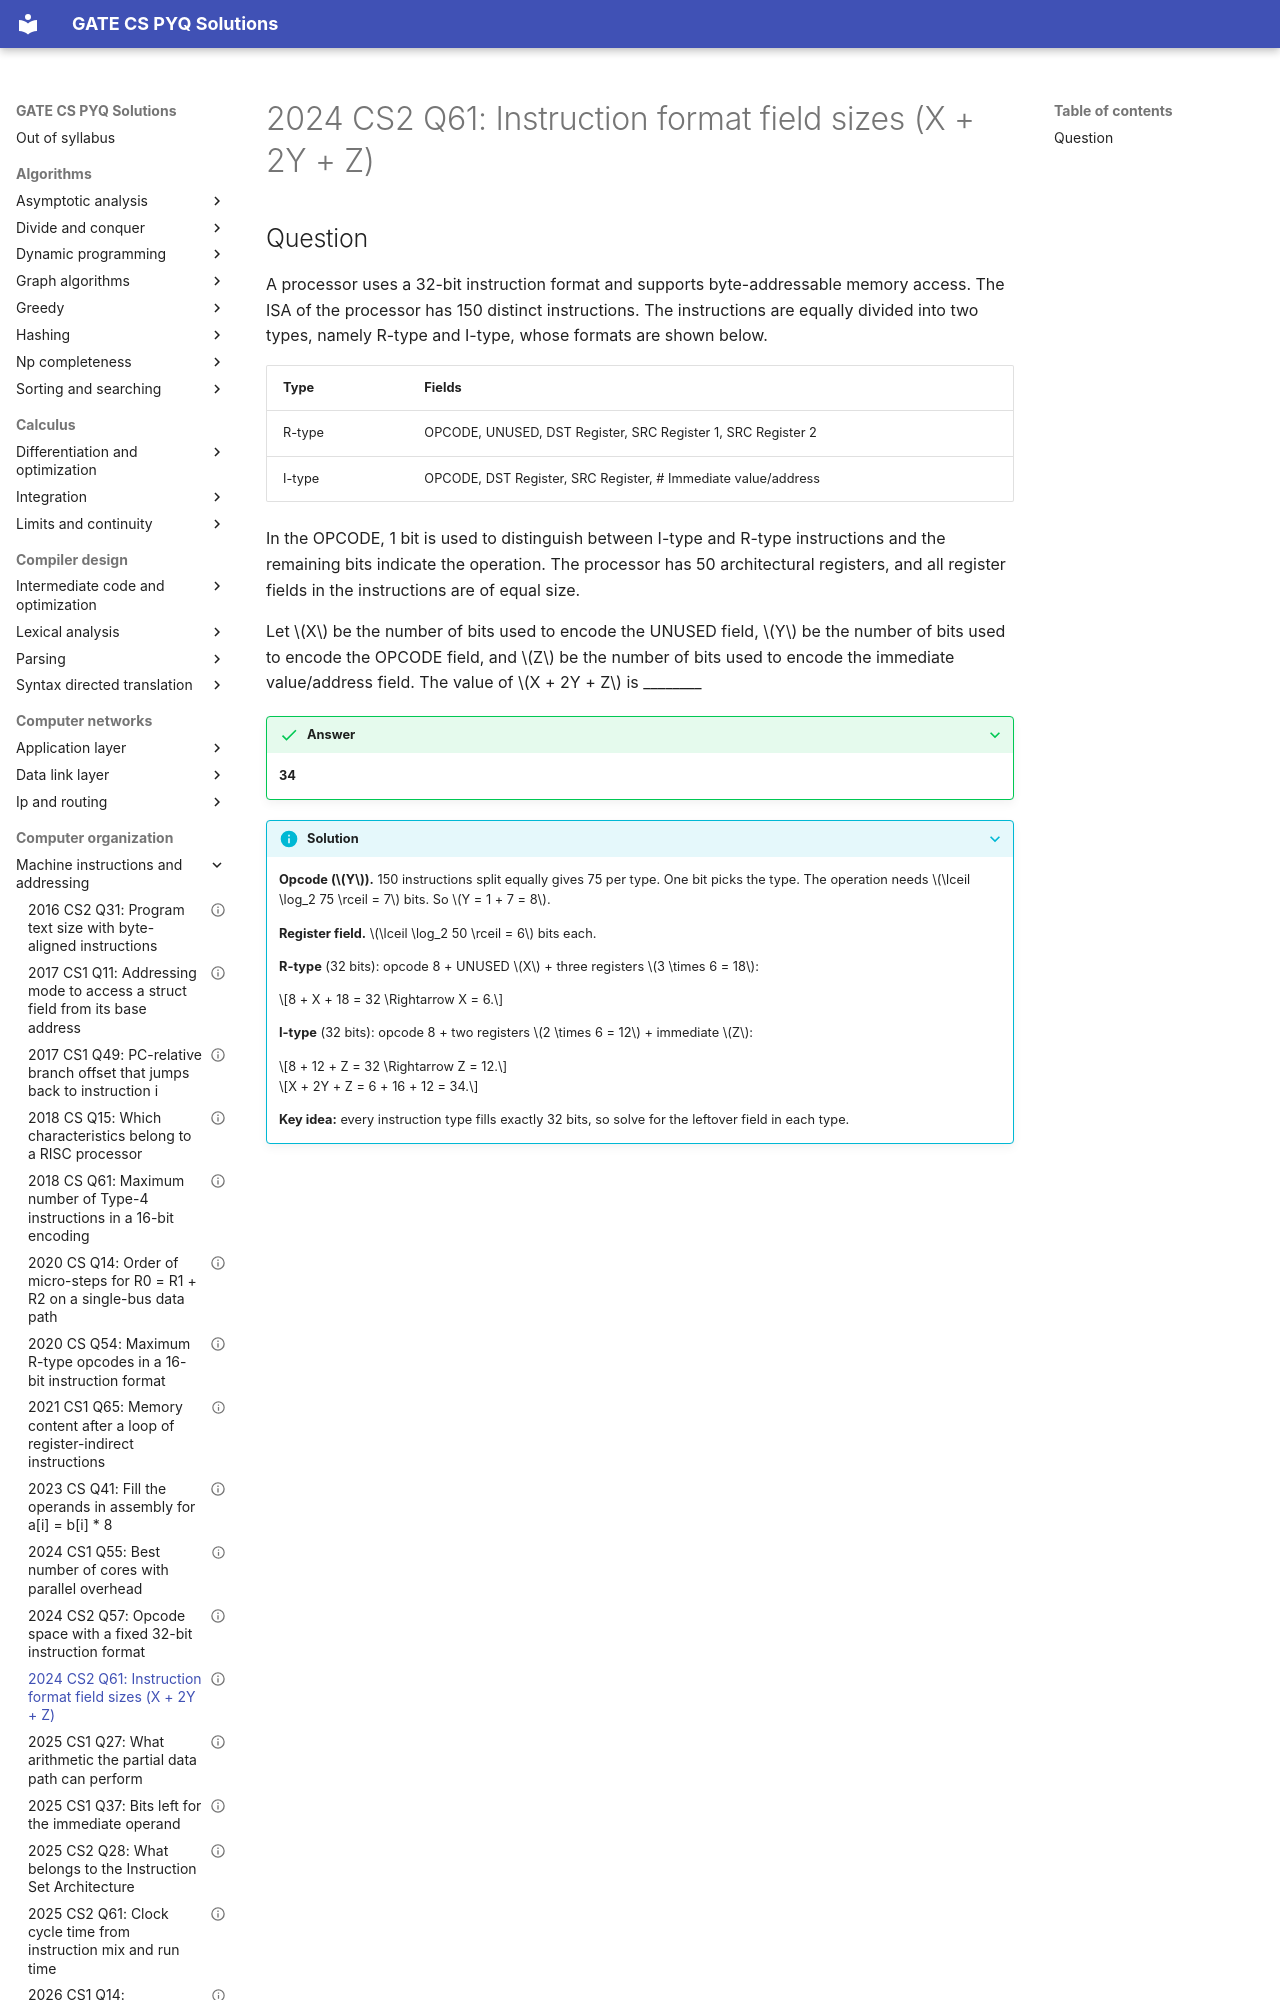

repository: saheenusman/GATE-PYQs · page: computer-organization/machine-instructions-and-addressing/2024-set2-q61/index.html · generator: mkdocs

---
title: "2024 CS2 Q61: Instruction format field sizes (X + 2Y + Z)"
year: 2024
set: 2
paper: CS2
q_no: 61
subject: computer-organization
topic: machine-instructions-and-addressing
also: []
marks: 2
type: NAT
official_answer: "34"
status: verified
---

# 2024 CS2 Q61: Instruction format field sizes (X + 2Y + Z)
